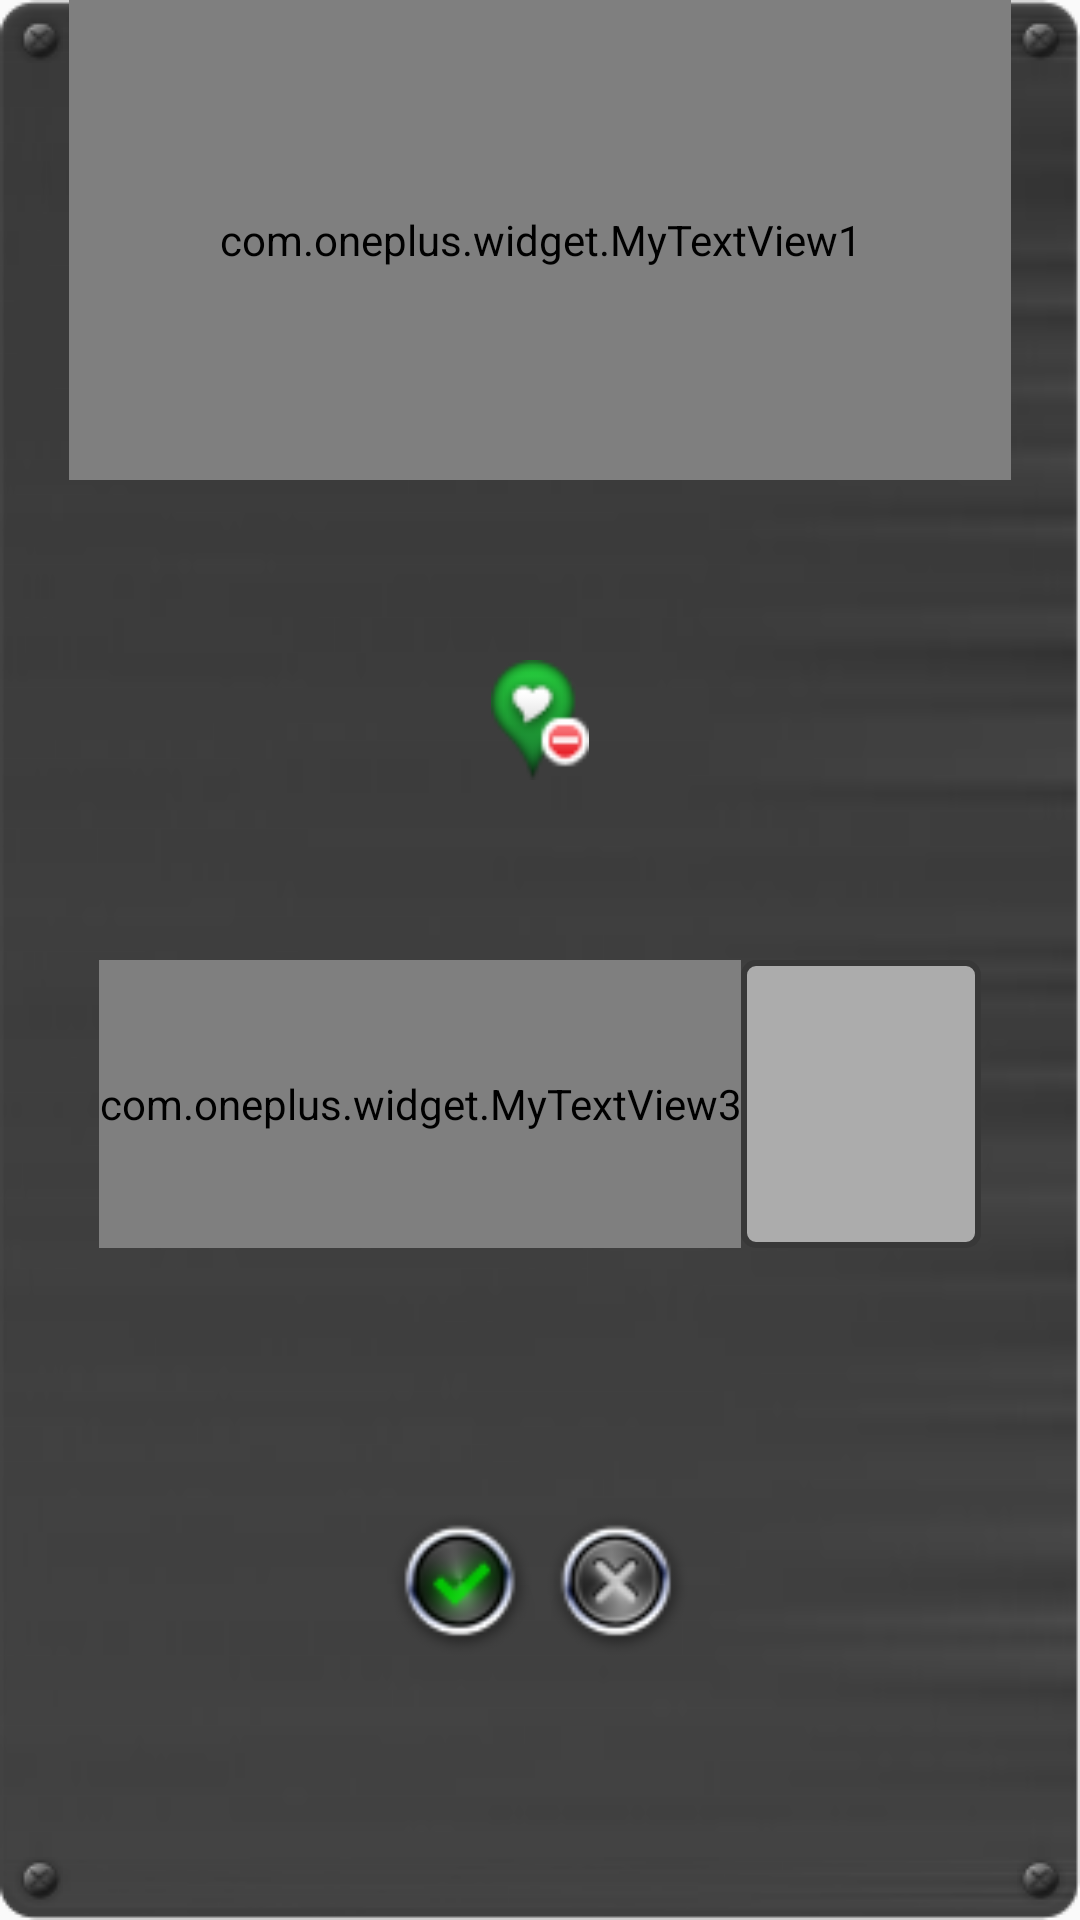

Layout XML and referenced resources for this Android screen:
<!-- AndroidManifest.xml: application theme AppTheme -->
<!-- res/layout/add_friend_dialog.xml -->
<?xml version="1.0" encoding="utf-8"?>
<LinearLayout xmlns:android="http://schemas.android.com/apk/res/android"
    android:layout_width="330dp"
    android:layout_height="210dp"
    android:layout_centerInParent="true"
    android:background="@drawable/dialog_bg"
    android:orientation="vertical">

    <com.oneplus.widget.MyTextView1
        android:layout_width="match_parent"
        android:layout_height="0dp"
        android:layout_weight="1"
        android:background="@color/transparent"
        android:gravity="center"
        android:text="@string/add_friend_title"
        android:textColor="@color/titleGray"
        android:textSize="18sp"
        android:textStyle="bold" />

    <RelativeLayout
        android:layout_width="match_parent"
        android:layout_height="0dp"
        android:layout_weight="1">

        <ImageView
            android:layout_width="40dp"
            android:layout_height="40dp"
            android:layout_centerInParent="true"
            android:scaleType="fitCenter"
            android:src="@drawable/friend_delete_icon" />

    </RelativeLayout>

    <RelativeLayout
        android:layout_width="match_parent"
        android:layout_height="0dp"
        android:layout_marginLeft="10dp"
        android:layout_marginRight="10dp"
        android:layout_weight="0.6">

        <LinearLayout
            android:layout_width="match_parent"
            android:layout_height="wrap_content"
            android:layout_centerInParent="true"
            android:orientation="horizontal">

            <com.oneplus.widget.MyTextView3
                android:id="@+id/friend_add_input_what"
                android:layout_width="wrap_content"
                android:layout_height="match_parent"
                android:layout_gravity="center_vertical"
                android:gravity="center"
                android:text="@string/name"
                android:textColor="@color/buttonGreen"
                android:textSize="18sp"
                android:textStyle="bold" />

            <RelativeLayout
                android:layout_width="0dp"
                android:layout_height="match_parent"
                android:layout_gravity="center_vertical"
                android:layout_weight="1"
                android:background="@drawable/input_round_bg">

                <EditText
                    android:id="@+id/friend_add_input_box"
                    android:layout_width="match_parent"
                    android:layout_height="match_parent"
                    android:layout_alignParentLeft="true"
                    android:layout_alignParentStart="true"
                    android:layout_centerVertical="true"
                    android:layout_marginLeft="5dp"
                    android:layout_marginRight="5dp"
                    android:background="@null"
                    android:inputType="text"
                    android:singleLine="true"
                    android:textColor="@color/white"
                    android:textSize="16sp"
                    android:textStyle="normal"
                    android:typeface="normal" />

            </RelativeLayout>

        </LinearLayout>

    </RelativeLayout>

    <RelativeLayout
        android:layout_width="match_parent"
        android:layout_height="0dp"
        android:layout_weight="1.4">

        <LinearLayout
            android:layout_width="wrap_content"
            android:layout_height="wrap_content"
            android:layout_centerInParent="true"
            android:orientation="horizontal">

            <ImageView
                android:id="@+id/friend_add_ok_button"
                android:layout_width="48dp"
                android:layout_height="48dp"
                android:layout_gravity="center_vertical"
                android:layout_marginEnd="5dp"
                android:layout_marginRight="5dp"
                android:scaleType="fitCenter"
                android:src="@drawable/ok_button_on" />

            <ImageView
                android:id="@+id/friend_add_cancel_button"
                android:layout_width="48dp"
                android:layout_height="48dp"
                android:layout_gravity="center_vertical"
                android:scaleType="fitCenter"
                android:src="@drawable/cancel_button_selector" />

        </LinearLayout>

    </RelativeLayout>

</LinearLayout>
<!-- resources referenced by this layout -->
<resources>
  <color name="buttonGreen">#39B54A</color>
  <color name="titleGray">#434343</color>
  <color name="transparent">#00000000</color>
  <color name="white">#FFFFFF</color>
  <!-- drawable cancel_button_selector (drawable) -->
  <?xml version="1.0" encoding="UTF-8"?>
  <selector xmlns:android="http://schemas.android.com/apk/res/android">
  
      <item android:drawable="@drawable/cancel_button_on" android:state_pressed="true" />
  
      <item android:drawable="@drawable/cancel_button_off" />
  
  </selector>
  <!-- drawable friend_delete_icon: png bitmap (drawable, 23491 bytes) -->
  <!-- drawable input_round_bg (drawable) -->
  <?xml version="1.0" encoding="utf-8"?>
  <shape xmlns:android="http://schemas.android.com/apk/res/android"
      android:shape="rectangle"
      android:useLevel="false">
      <corners android:radius="4dp"/>
      <solid android:color="@color/inputSolid" />
      <stroke
          android:width="2dp"
          android:color="@color/inputStroke" />
      <padding
          android:bottom="2dp"
          android:left="2dp"
          android:right="2dp"
          android:top="2dp" />
  </shape>
  <!-- drawable ok_button_on: png bitmap (drawable, 4357 bytes) -->
  <string name="add_friend_title">ADD FRIEND</string>
  <string name="name">NAME:</string>
  <style name="AppTheme" parent="Theme.AppCompat.Light.NoActionBar">
          
          <item name="colorPrimary">@color/colorPrimary</item>
          <item name="colorPrimaryDark">@color/colorPrimaryDark</item>
          <item name="colorAccent">@color/colorAccent</item>
      </style>
  <!-- drawable cancel_button_on: png bitmap (drawable, 4353 bytes) -->
  <!-- drawable cancel_button_off: png bitmap (drawable, 4249 bytes) -->
  <color name="inputSolid">#ACACAC</color>
  <color name="inputStroke">#383838</color>
  <color name="colorPrimary">#3F51B5</color>
  <color name="colorPrimaryDark">#303F9F</color>
  <color name="colorAccent">#FF4081</color>
</resources>
